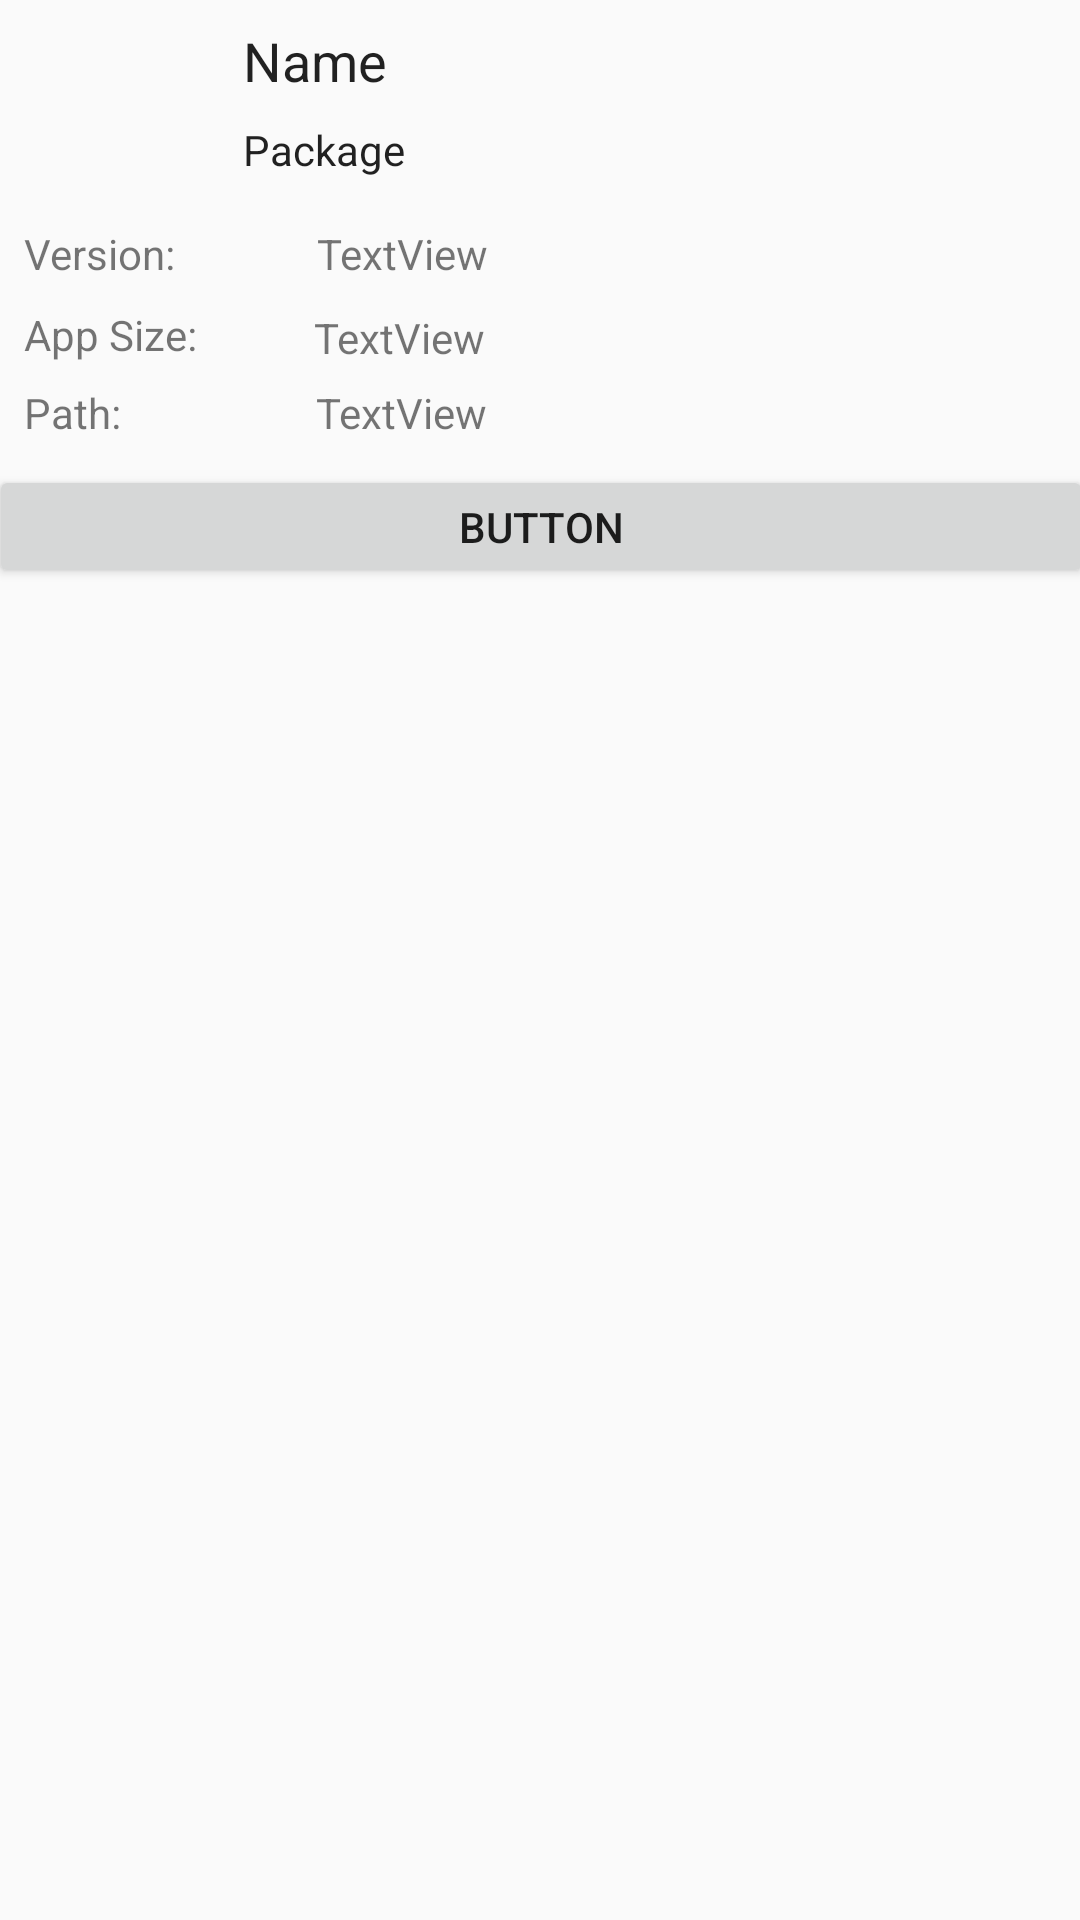

Produce the Android XML layout that renders to this screen, including the resource entries it uses.
<!-- AndroidManifest.xml: application theme AppTheme -->
<!-- res/layout/appinfo_dialog.xml -->
<?xml version="1.0" encoding="utf-8"?>
<android.support.constraint.ConstraintLayout
    xmlns:android="http://schemas.android.com/apk/res/android"
    xmlns:app="http://schemas.android.com/apk/res-auto"
    xmlns:tools="http://schemas.android.com/tools"
    android:layout_width="match_parent"
    android:layout_height="wrap_content">

    <ImageView
        android:id="@+id/appicon"
        android:layout_width="57dp"
        android:layout_height="54dp"
        app:srcCompat="@mipmap/ic_launcher"
        android:layout_marginLeft="16dp"
        android:layout_marginRight="16dp"
        app:layout_constraintLeft_toLeftOf="parent"
        app:layout_constraintTop_toTopOf="parent"
        android:layout_marginTop="8dp" />

    <TextView
        android:id="@+id/appname"
        android:layout_width="wrap_content"
        android:layout_height="wrap_content"
        android:layout_marginLeft="8dp"
        android:layout_marginRight="8dp"
        android:layout_marginTop="8dp"
        android:text="@string/dialog_name"
        android:textAppearance="@android:style/TextAppearance.DialogWindowTitle"
        app:layout_constraintLeft_toRightOf="@+id/appicon"
        app:layout_constraintTop_toTopOf="parent" />

    <TextView
        android:id="@+id/ver"
        android:layout_width="wrap_content"
        android:layout_height="wrap_content"
        android:layout_marginLeft="8dp"
        android:layout_marginRight="8dp"
        android:layout_marginTop="13dp"
        android:text="@string/dialog_version"
        app:layout_constraintLeft_toLeftOf="parent"
        app:layout_constraintTop_toBottomOf="@+id/appicon" />

    <TextView
        android:id="@+id/size"
        android:layout_width="wrap_content"
        android:layout_height="wrap_content"
        android:layout_marginLeft="8dp"
        android:layout_marginRight="8dp"
        android:layout_marginTop="8dp"
        android:text="@string/dialog_app_size"
        app:layout_constraintLeft_toLeftOf="parent"
        app:layout_constraintTop_toBottomOf="@+id/ver" />

    <TextView
        android:id="@+id/path"
        android:layout_width="wrap_content"
        android:layout_height="wrap_content"
        android:layout_marginLeft="8dp"
        android:layout_marginRight="8dp"
        android:layout_marginTop="7dp"
        android:text="@string/dialog_path"
        app:layout_constraintLeft_toLeftOf="parent"
        app:layout_constraintTop_toBottomOf="@+id/size" />

    <TextView
        android:id="@+id/apppackage"
        android:layout_width="wrap_content"
        android:layout_height="wrap_content"
        android:layout_marginLeft="8dp"
        android:layout_marginRight="8dp"
        android:layout_marginTop="8dp"
        android:text="@string/dialog_package"
        android:textAppearance="@android:style/TextAppearance.DeviceDefault"
        app:layout_constraintLeft_toRightOf="@+id/appicon"
        app:layout_constraintTop_toBottomOf="@+id/appname" />

    <TextView
        android:id="@+id/appversion"
        android:layout_width="wrap_content"
        android:layout_height="wrap_content"
        android:text="TextView"
        android:layout_marginTop="13dp"
        app:layout_constraintTop_toBottomOf="@+id/appicon"
        app:layout_constraintLeft_toRightOf="@+id/ver"
        android:layout_marginLeft="47dp"
        android:layout_marginRight="47dp" />

    <TextView
        android:id="@+id/appsize"
        android:layout_width="wrap_content"
        android:layout_height="wrap_content"
        android:text="TextView"
        android:layout_marginTop="9dp"
        app:layout_constraintTop_toBottomOf="@+id/appversion"
        app:layout_constraintLeft_toRightOf="@+id/size"
        android:layout_marginLeft="39dp"
        android:layout_marginRight="39dp" />

    <TextView
        android:id="@+id/apppath"
        android:layout_width="wrap_content"
        android:layout_height="wrap_content"
        android:text="TextView"
        android:layout_marginTop="6dp"
        app:layout_constraintTop_toBottomOf="@+id/appsize"
        app:layout_constraintLeft_toRightOf="@+id/path"
        android:layout_marginLeft="65dp"
        android:layout_marginRight="65dp" />

    <Button
        android:id="@+id/okbutton"
        android:layout_width="368dp"
        android:layout_height="41dp"
        android:text="Button"
        android:layout_marginLeft="8dp"
        app:layout_constraintLeft_toLeftOf="parent"
        android:layout_marginTop="8dp"
        app:layout_constraintTop_toBottomOf="@+id/apppath"
        android:layout_marginRight="8dp"
        app:layout_constraintRight_toRightOf="parent"
        app:layout_constraintBottom_toBottomOf="parent"
        android:layout_marginBottom="8dp"
        app:layout_constraintVertical_bias="0.0"
        tools:layout_editor_absoluteY="177dp" />
</android.support.constraint.ConstraintLayout>
<!-- resources referenced by this layout -->
<resources>
  <string name="dialog_app_size">App Size:</string>
  <string name="dialog_name">Name</string>
  <string name="dialog_package">Package</string>
  <string name="dialog_path">Path:</string>
  <string name="dialog_version">Version:</string>
  <style name="AppTheme" parent="Theme.AppCompat.Light.DarkActionBar">
          
          <item name="colorPrimary">@color/colorPrimary</item>
          <item name="colorPrimaryDark">@color/colorPrimaryDark</item>
          <item name="colorAccent">@color/colorAccent</item>
      </style>
  <color name="colorPrimary">#f57f17</color>
  <color name="colorPrimaryDark">#e53935</color>
  <color name="colorAccent">#5c6bc0</color>
</resources>
